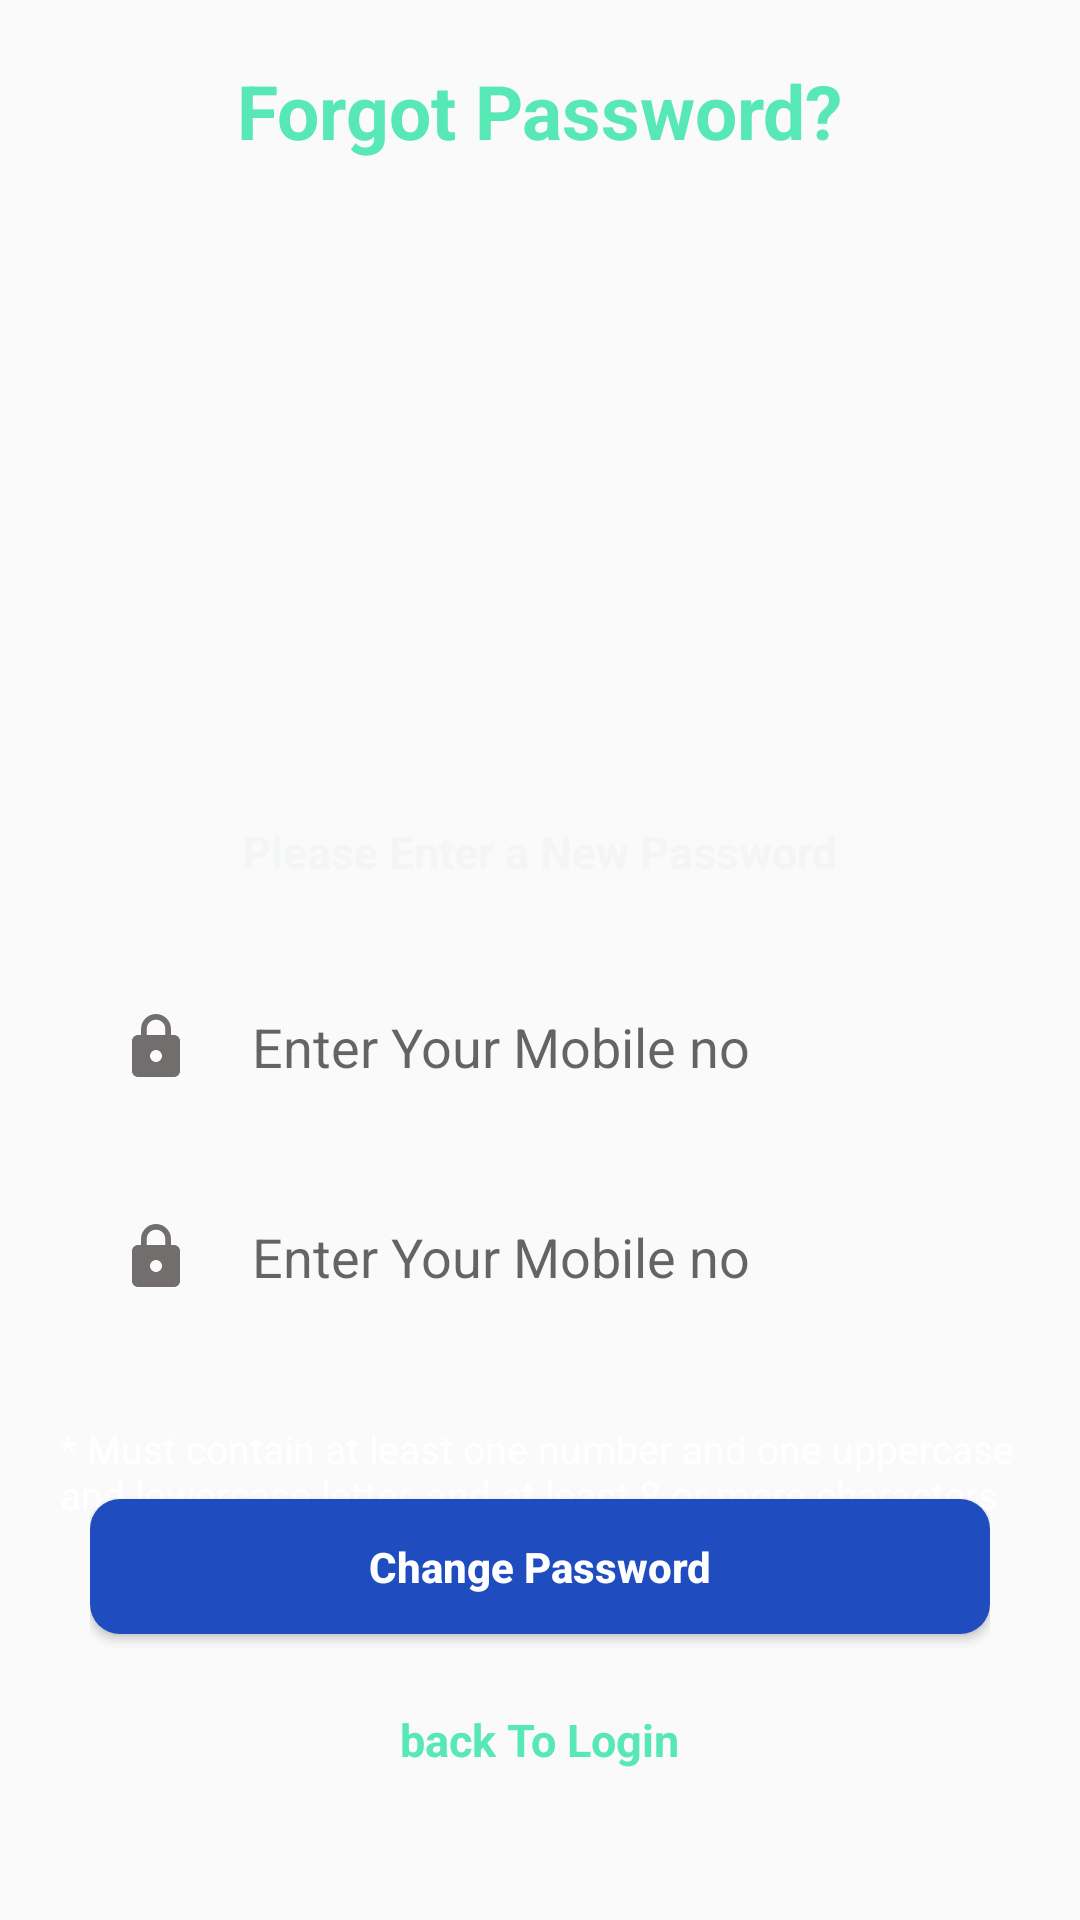

The Android layout XML behind this screen, and the referenced resources:
<!-- AndroidManifest.xml: application theme GroceMart -->
<!-- res/layout/activity_forgot_password_page.xml -->
<?xml version="1.0" encoding="utf-8"?>
<RelativeLayout xmlns:android="http://schemas.android.com/apk/res/android"
    xmlns:app="http://schemas.android.com/apk/res-auto"
    xmlns:tools="http://schemas.android.com/tools"
    android:layout_width="match_parent"
    android:layout_height="match_parent"
    tools:context=".activity.ForgotPasswordPage"
    android:background="@drawable/back">


    <TextView
        android:id="@+id/text"
        android:layout_width="wrap_content"
        android:layout_height="wrap_content"
        android:layout_centerHorizontal="true"
        android:layout_marginTop="@dimen/twenty"
        android:text="@string/ForgotPassword"
        android:textStyle="bold"
        android:textColor="#58E8B6"
        android:textSize="25sp"/>

    <ImageView
        android:id="@+id/imageforgot"
        android:layout_width="@dimen/hundred"
        android:layout_height="@dimen/hundred"
        android:layout_below="@+id/text"
        android:src="@drawable/wrong_password"
        android:layout_centerHorizontal="true"
        android:layout_marginTop="@dimen/fifty"></ImageView>

    <LinearLayout
        android:id="@+id/log"
        android:layout_width="match_parent"
        android:layout_height="wrap_content"
        android:orientation="vertical"
        android:layout_below="@id/imageforgot"
        android:layout_marginTop="@dimen/fifty">

        <TextView
            android:id="@+id/forgtPassword"
            android:layout_width="wrap_content"
            android:layout_height="wrap_content"
            android:layout_margin="@dimen/twenty"
            android:text="Please Enter a New Password"
            android:textStyle="bold"
            android:textColor="#F3F6F5"
            android:textSize="@dimen/textsize"
            android:layout_gravity="center"/>

        <EditText
            android:id="@+id/Newpassword"
            android:layout_width="match_parent"
            android:layout_height="@dimen/fifty"
            android:layout_marginLeft="@dimen/twenty"
            android:layout_marginTop="@dimen/ten"
            android:layout_marginRight="@dimen/twenty"
            android:background="@drawable/registerback"
            android:imeOptions="actionDone"
            android:inputType="textPassword"
            android:ems="10"
            android:drawableLeft="@drawable/baseline_lock"
            android:textColor="#000000"
            android:textSize="@dimen/edittextsize"
            android:paddingLeft="@dimen/twenty"
            android:drawablePadding="@dimen/twenty"
            android:hint="Enter Your Mobile no"
            android:textStyle="normal"
            android:elevation="15dp"
            android:layout_marginBottom="@dimen/ten"
            android:layout_below="@id/forgtPassword"/>

        <EditText
            android:id="@+id/reenterpassword"
            android:layout_width="match_parent"
            android:layout_height="@dimen/fifty"
            android:layout_marginLeft="@dimen/twenty"
            android:layout_marginTop="@dimen/ten"
            android:layout_marginRight="@dimen/twenty"
            android:background="@drawable/registerback"
            android:imeOptions="actionDone"
            android:inputType="textPassword"
            android:ems="10"
            android:drawableLeft="@drawable/baseline_lock"
            android:textColor="#000000"
            android:textSize="@dimen/edittextsize"
            android:paddingLeft="@dimen/twenty"
            android:drawablePadding="@dimen/twenty"
            android:hint="Enter Your Mobile no"
            android:textStyle="normal"
            android:elevation="15dp"
            android:layout_marginBottom="@dimen/ten"
            android:layout_below="@id/Newpassword"/>

        <TextView
            android:layout_width="wrap_content"
            android:layout_height="wrap_content"
            android:layout_margin="20dp"
            android:text="* Must contain at least one number and one uppercase and lowercase letter, and at least 8 or more characters"
            android:textColor="#FFFFFF"
            android:textSize="13sp" />

    </LinearLayout>

    <LinearLayout
        android:layout_width="wrap_content"
        android:layout_height="wrap_content"
        android:orientation="vertical"
        android:layout_centerHorizontal="true"
        android:layout_alignParentBottom="true"
        android:layout_marginBottom="@dimen/fifty">

        <Button
            android:id="@+id/change_Password"
            android:layout_width="@dimen/three_hundred"
            android:layout_height="@dimen/forty_five"
            android:background="@drawable/button_back"
            android:text="Change Password"
            android:textAllCaps="false"
            android:textColor="@color/btntextcolor"
            android:layout_gravity="center_horizontal"
            android:layout_centerHorizontal="true"
            android:layout_marginTop="@dimen/fifty"
            android:layout_marginBottom="@dimen/ten"
            android:layout_below="@id/log"
            android:textStyle="bold"></Button>
        <TextView
            android:id="@+id/createaccount"
            android:layout_width="wrap_content"
            android:layout_height="wrap_content"
            android:text="back To Login"
            android:textStyle="bold"
            android:textColor="#58E8B6"
            android:textSize="@dimen/textsize"
            android:layout_marginTop="@dimen/fifteen"
            android:layout_below="@id/submit"
            android:layout_gravity="center"/>

    </LinearLayout>

</RelativeLayout>
<!-- resources referenced by this layout -->
<resources>
  <color name="btntextcolor">#FFFFFF</color>
  <dimen name="edittextsize">18sp</dimen>
  <dimen name="fifteen">15dp</dimen>
  <dimen name="fifty">50dp</dimen>
  <dimen name="forty_five">45dp</dimen>
  <dimen name="hundred">100dp</dimen>
  <dimen name="ten">10dp</dimen>
  <dimen name="textsize">15sp</dimen>
  <dimen name="three_hundred">300dp</dimen>
  <dimen name="twenty">20dp</dimen>
  <!-- drawable baseline_lock (drawable) -->
  <vector android:height="24dp" android:tint="#726E6E"
      android:viewportHeight="24" android:viewportWidth="24"
      android:width="24dp" xmlns:android="http://schemas.android.com/apk/res/android">
      <path android:fillColor="@android:color/white" android:pathData="M18,8h-1L17,6c0,-2.76 -2.24,-5 -5,-5S7,3.24 7,6v2L6,8c-1.1,0 -2,0.9 -2,2v10c0,1.1 0.9,2 2,2h12c1.1,0 2,-0.9 2,-2L20,10c0,-1.1 -0.9,-2 -2,-2zM12,17c-1.1,0 -2,-0.9 -2,-2s0.9,-2 2,-2 2,0.9 2,2 -0.9,2 -2,2zM15.1,8L8.9,8L8.9,6c0,-1.71 1.39,-3.1 3.1,-3.1 1.71,0 3.1,1.39 3.1,3.1v2z"/>
  </vector>
  <!-- drawable button_back (drawable) -->
  <?xml version="1.0" encoding="utf-8"?>
  <shape xmlns:android="http://schemas.android.com/apk/res/android"
      android:shape="rectangle">
  
  
      <gradient
          android:angle="90"
          android:endColor="#1f4cbf"
          android:startColor="#1f4cbf"
          android:type="linear" />
  
      <corners
          android:bottomLeftRadius="10dp"
          android:bottomRightRadius="10dp"
          android:topLeftRadius="10dp"
          android:topRightRadius="10dp" />
  </shape>
  <string name="ForgotPassword">Forgot Password?</string>
  <style name="GroceMart" parent="Theme.AppCompat.DayNight.NoActionBar">
          
          <item name="colorPrimary">@color/purple_500</item>
          <item name="colorPrimaryVariant">@color/white</item>
          <item name="colorOnPrimary">@color/white</item>
          
          <item name="colorSecondary">@color/purple_700</item>
          <item name="colorSecondaryVariant">@color/teal_700</item>
          <item name="colorOnSecondary">@color/teal_200</item>
          
          <item name="android:statusBarColor" tools:targetApi="l">?attr/colorPrimaryVariant</item>
          
      </style>
  <color name="purple_500">#FF6200EE</color>
  <color name="white">#FFFFFFFF</color>
  <color name="purple_700">#FF3700B3</color>
  <color name="teal_700">#FF018786</color>
  <color name="teal_200">#FF03DAC5</color>
</resources>
